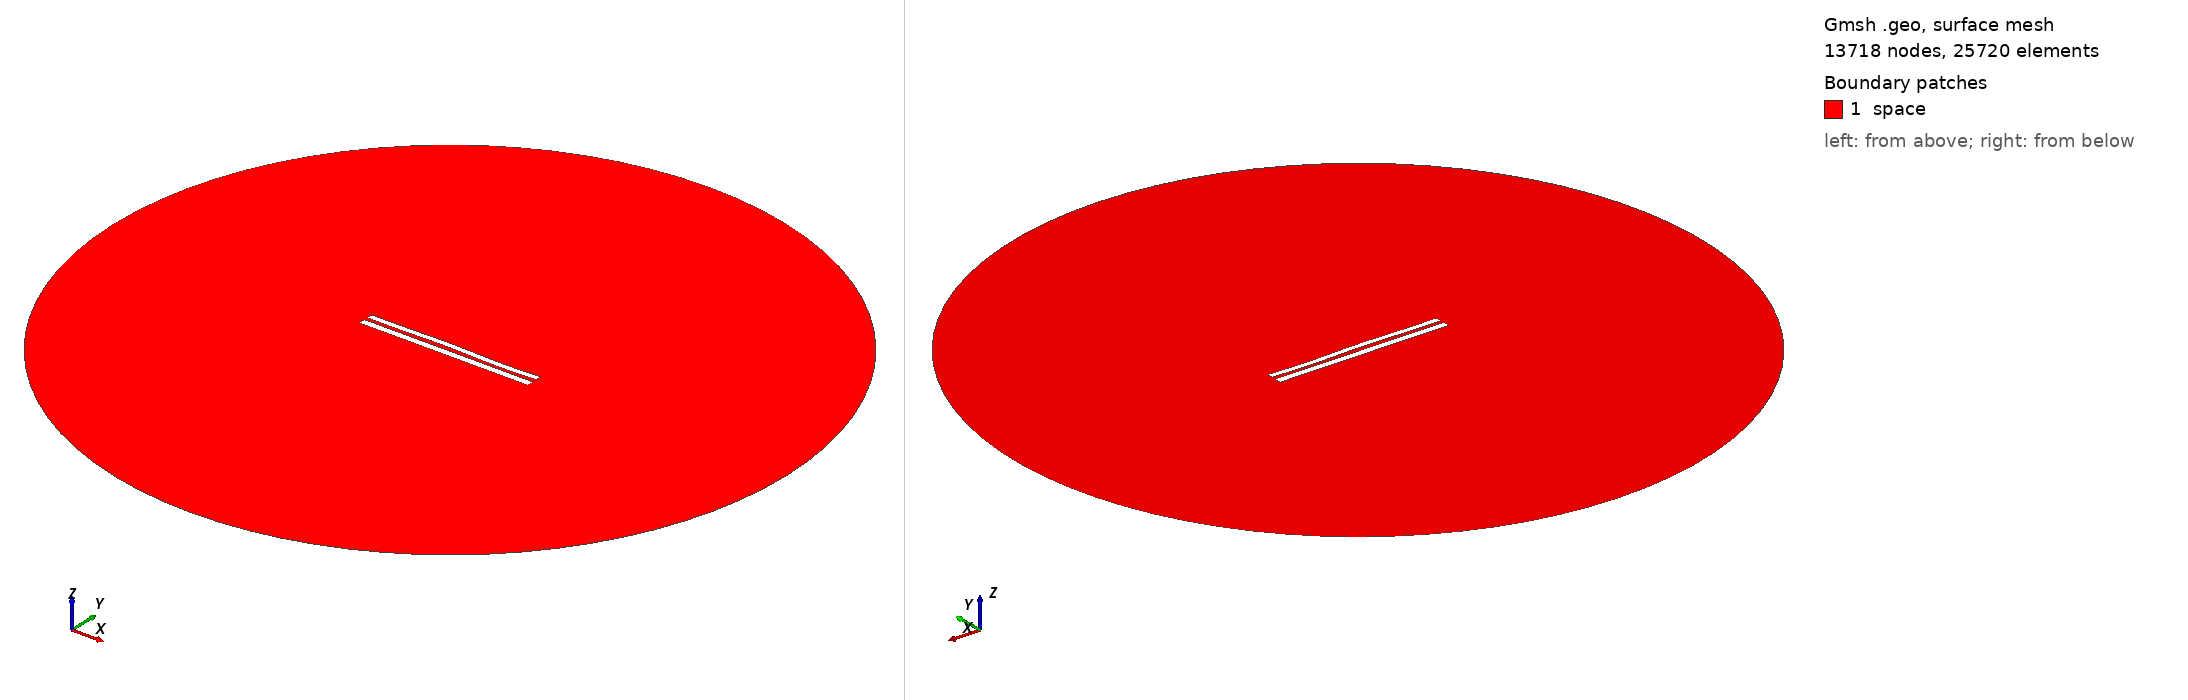

Gmsh geometry script, surface-meshed: 13718 nodes, 25720 surface elements. Boundary patches (legend numbers): 1 space. Left view from above one corner, right view from below the opposite corner. Legend entries are the model's physical surfaces. The drawing asked Gmsh for element sizes between 1% and 20% of the model's largest extent; the script's own settings can give other sizes.

=== 7871.geo (drawn) ===
//---------------------------------------
// Geometry kernel
//---------------------------------------

SetFactory("OpenCASCADE");



//---------------------------------------
// Parameters of the geometry
//---------------------------------------

// Overetch of the upper plate
overetch = 0.25;

// Distance between the plates
distance = 2.0;

// Discretization over the x axis (for the deformation)
nx = 50; 

// Length of the plate
L = 100 - overetch; 

// Number of modes
n = 4; 

// 1st mode coefficient
coeff(1) = 0.0;
beta(1) = 0.596864 * 3.1415926535 / L;

// 2nd mode coefficient
coeff(2) = 0.15;
beta(2) = 1.49418 * 3.1415926535 / L;

// 3rd mode coefficient
coeff(3) = 0.15;
beta(3) = 2.50025 * 3.1415926535 / L;

// 4th mode coefficient
coeff(4) = -0.15;
beta(4) = 3.49999 * 3.1415926535 / L;



//---------------------------------------
// Upper plate (deformed rectangle)
//---------------------------------------

// Coordiantes of the upper plate
xmin = -50;
xmax = 50 - overetch;

// Height of the upper plate
yheight = 4 - 2 * overetch;

// Indexes of the points
UpperID[] = {};
LowerID[] = {};
LeftID[] = {};
RightID[] = {};

// Point index
p = 1;

// Horizontal edges
For i In {1:nx}
    x = xmin + (i-1)*(xmax - xmin)/(nx-1);

    y_bottom = distance / 2 + overetch;
    For j In {1:n}
        C = (Cosh(beta(j)*L) + Cos(beta(j)*L)) / (Sinh(beta(j)*L) + Sin(beta(j)*L));
        y_bottom  = y_bottom + coeff(j) * (Cosh(beta(j)*(x+50)) - Cos(beta(j)*(x+50)) - C * (Sinh(beta(j)*(x+50)) - Sin(beta(j)*(x+50))));
    EndFor

    y_top = y_bottom + yheight;

    Point(p) = {x, y_top, 0, 1.0};
    UpperID[i] = p;
    p = p + 1;

    Point(p) = {x, y_bottom, 0, 1.0};
    LowerID[i] = p;
    p = p + 1;
EndFor

// Create point lists
UpperPts[] = {}; LowerPts[] = {};
For i In {1:nx}
  UpperPts[] += {UpperID[i]};
  LowerPts[] += {LowerID[i]};
EndFor

// Build splines
Spline(1) = {UpperPts[]};
Spline(2) = {LowerPts[]};
Line(3) = {LowerPts[nx-1], UpperPts[nx-1]};
Line(4) = {LowerPts[0], UpperPts[0]};

// Build the plane surface
Curve Loop(1) = {2, 3, -1, -4};
Plane Surface(1) = {1};



//---------------------------------------
// Lower plate (rectangle)
//---------------------------------------

// Vertices
Point(1001) = {-50, -1, 0, 1.0};
Point(1002) = { 50, -1, 0, 1.0};
Point(1003) = { 50,  -5, 0, 1.0};
Point(1004) = {-50,  -5, 0, 1.0};

// Edges
Line(5) = {1001, 1002};
Line(6) = {1002, 1003};
Line(7) = {1003, 1004};
Line(8) = {1004, 1001};

// Plane surface
Line Loop(2) = {5, 6, 7, 8};
Plane Surface(2) = {2}; 



//---------------------------------------
// Outer (fictious) boundary
//---------------------------------------

// Points
Point(1005) = {0, 0, 0};       // Center
Point(1006) = {200, 0, 0};     // Start point
Point(1007) = {0, 200, 0};     // 90 degrees
Point(1008) = {-200, 0, 0};    // 180 degrees
Point(1009) = {0, -200, 0};    // 270 degrees

// Circle arcs (each needs start, center, end)
Circle(9) = {1006, 1005, 1007};
Circle(10) = {1007, 1005, 1008};
Circle(11) = {1008, 1005, 1009};
Circle(12) = {1009, 1005, 1006};

// Plane surface for the entire domain
Curve Loop(3) = {9, 10, 11, 12};
Surface(3) = {3};

// Subtract the plates from the whole domain to obtain the actual domain where we want to solve the equations
BooleanDifference{ Surface{3}; Delete; }{ Surface{1}; Surface{2}; Delete; }




//---------------------------------------
// Transfinite Lines/Curves
//---------------------------------------

// Set the number of points on the boundaries
r = 7;

// Plates
Transfinite Curve {1, 2} = 50*r Using Progression 1;
Transfinite Curve {3, 4} = 2*r Using Progression 1;
Transfinite Line {5, 7} = 50*r Using Progression 1;
Transfinite Line {6, 8} = 2*r Using Progression 1;

// Outer boundary
Transfinite Line {9, 10, 11, 12} = 20 Using Progression 1;



//---------------------------------------
// Physical groups
//---------------------------------------                

// Physical curves (boundaries)
Physical Line("force_segment", 10) = {2};
Physical Line("upper_plate", 11) = {1, 3, 4};
Physical Line("lower_plate", 12) = {5, 6, 7, 8};
Physical Line("boundary", 20) = {9, 10, 11, 12};

// Physical Surfaces
Physical Surface("space", 30) = {3};



//---------------------------------------
// 6. Generate the Mesh
//---------------------------------------

// 2D mesh generation
Mesh 2;
